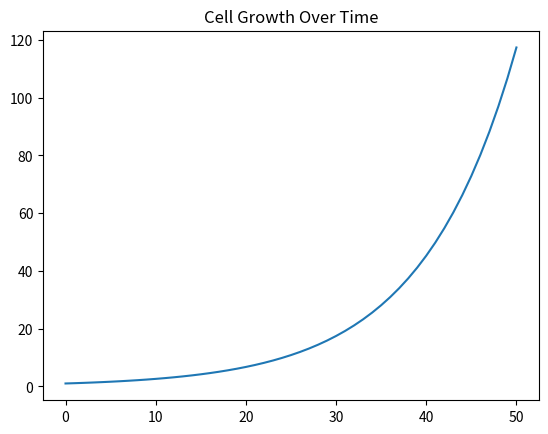
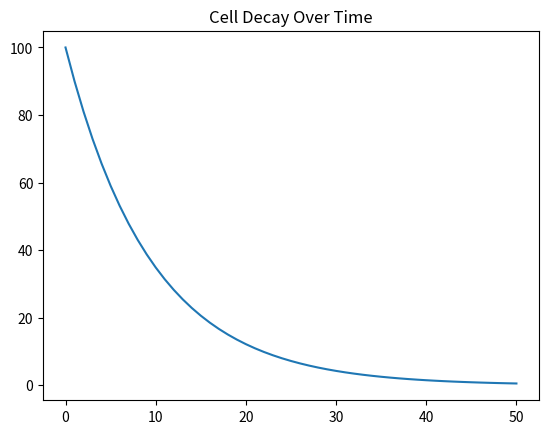

These charts were generated, in order, by the following Python code:
import matplotlib.pyplot as plt

# GROWTH RATE HIGHER
N = 1 #number of cells
r = 0.2 #  growth rate
d = 0.1 # death rate
t = 0 # time

# Lists: cells_number_growth and time_values
cells_number_growth = [1] # initial cells
time_values = [0] # Initial time value

for t in range(0, 50):
    N = N + (r * N - d * N) #Change in cell number
    cells_number_growth.append(N) # adds cells to the list
    time_values.append(time_values[-1] + 1) # store time step in the list

print(cells_number_growth)
print(time_values)

# DEATH RATE HIGHER
N = 100 #number of cells
r = 0.1 #  growth rate
d = 0.2 # death rate

cell_numbers_decay = [100] # initial cells

for t in range(0, 50):
    N = N + (r * N - d * N) #Change in cell number
    cell_numbers_decay.append(N) # adds cells to the list

print(cell_numbers_decay)
print(time_values)


# Plot Graph Growth
plt.figure()
plt.plot(time_values, cells_number_growth)
plt.title("Cell Growth Over Time")

# Plot Graph Decay
plt.figure()
plt.plot(time_values, cell_numbers_decay)
plt.title("Cell Decay Over Time")

#Display the graph
plt.show()
